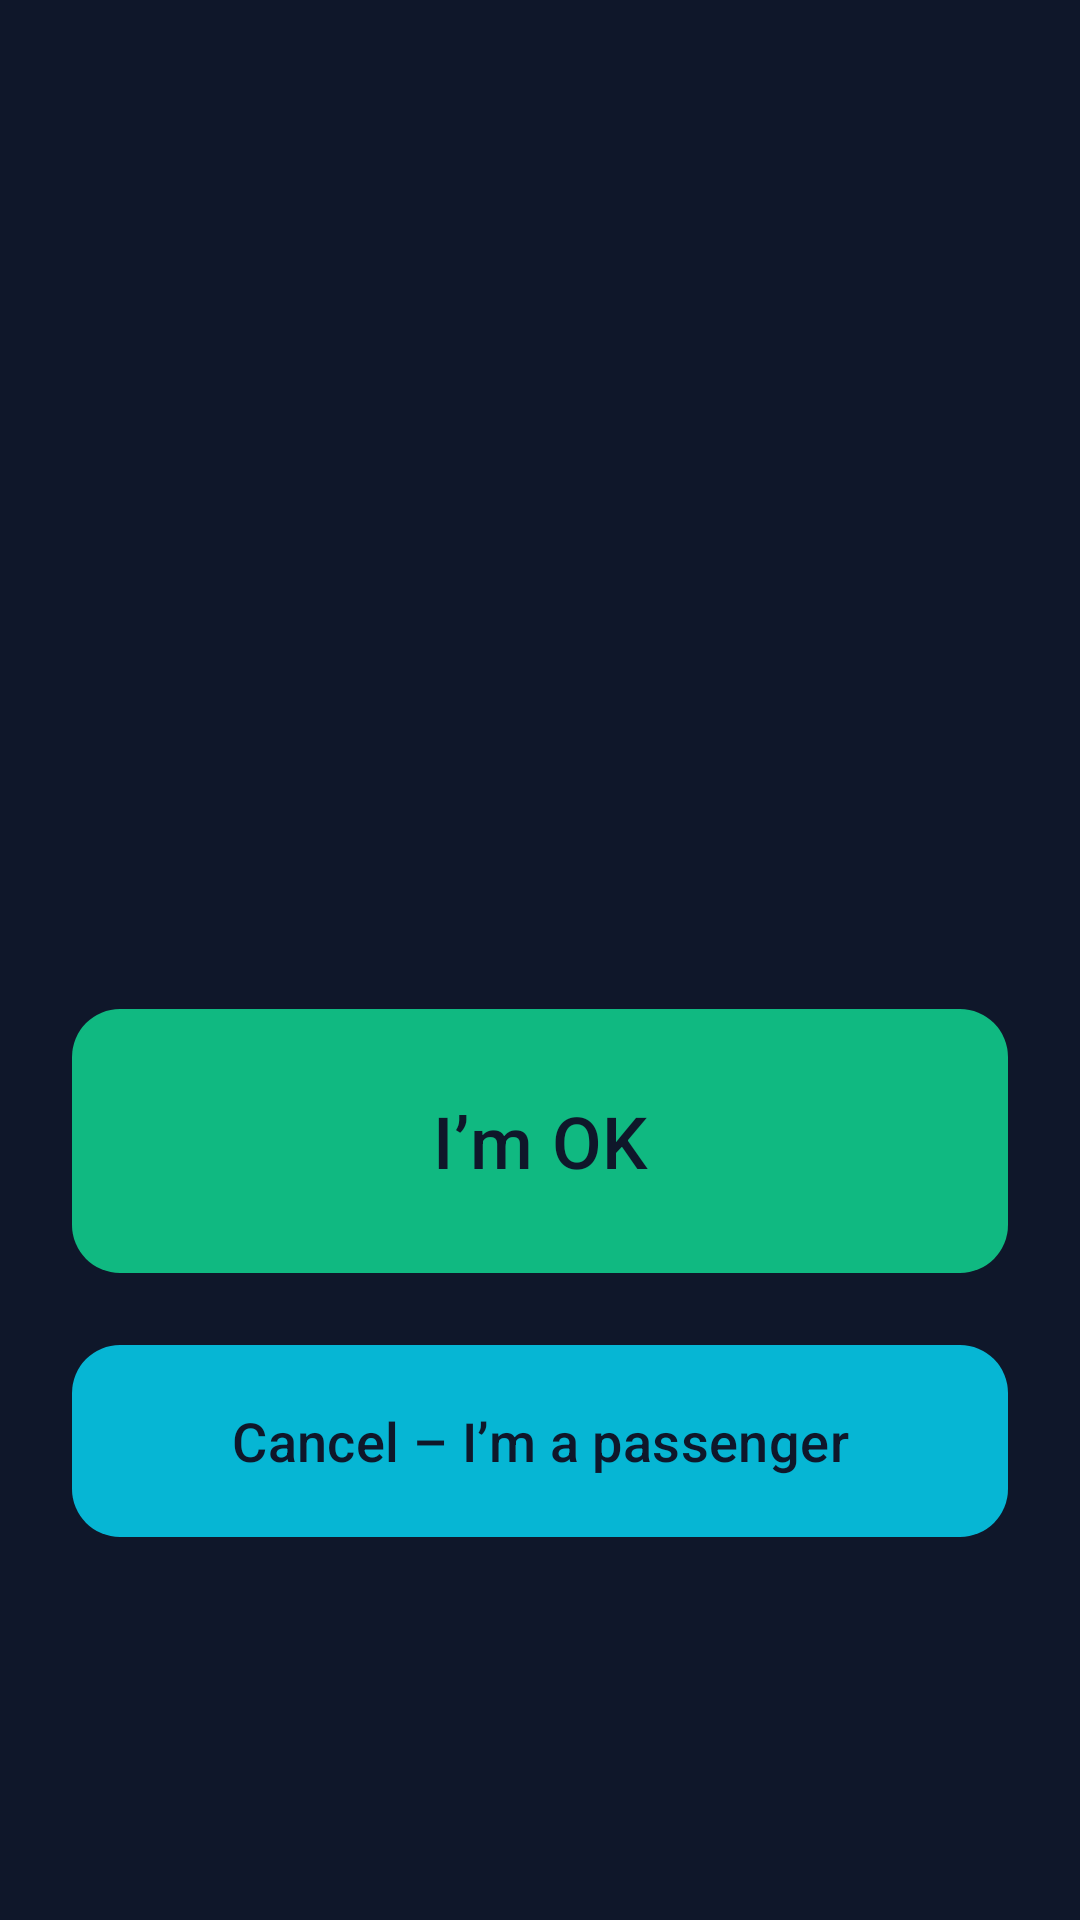

Android layout source for this screen:
<!-- AndroidManifest.xml: application theme Theme.PervasiveSense -->
<!-- res/layout/activity_alert.xml -->
<?xml version="1.0" encoding="utf-8"?>
<LinearLayout xmlns:android="http://schemas.android.com/apk/res/android"
    xmlns:app="http://schemas.android.com/apk/res-auto"
    android:layout_width="match_parent"
    android:layout_height="match_parent"
    android:background="@color/bg_dark"
    android:gravity="center"
    android:orientation="vertical"
    android:padding="24dp">

    <TextView
        android:id="@+id/tvAlertScreenTitle"
        android:layout_width="wrap_content"
        android:layout_height="wrap_content"
        android:gravity="center"
        android:textColor="@color/accent_rose"
        android:textSize="26sp"
        android:textStyle="bold" />

    <TextView
        android:id="@+id/tvAlertScreenSeconds"
        android:layout_width="wrap_content"
        android:layout_height="wrap_content"
        android:layout_marginTop="16dp"
        android:textColor="@color/text_main"
        android:textSize="72sp"
        android:textStyle="bold" />

    <TextView
        android:id="@+id/tvAlertScreenDetail"
        android:layout_width="wrap_content"
        android:layout_height="wrap_content"
        android:layout_marginTop="8dp"
        android:gravity="center"
        android:textColor="@color/text_muted"
        android:textSize="16sp" />

    <com.google.android.material.button.MaterialButton
        android:id="@+id/btnAlertScreenOk"
        android:layout_width="match_parent"
        android:layout_height="96dp"
        android:layout_marginTop="32dp"
        android:text="@string/fit_alert_ok"
        android:textColor="@color/bg_dark"
        android:textSize="24sp"
        app:backgroundTint="@color/accent_emerald"
        app:cornerRadius="16dp" />

    <com.google.android.material.button.MaterialButton
        android:id="@+id/btnAlertScreenHelp"
        android:layout_width="match_parent"
        android:layout_height="72dp"
        android:layout_marginTop="16dp"
        android:text="@string/fall_help_now"
        android:textColor="@color/text_main"
        android:textSize="18sp"
        android:visibility="gone"
        app:backgroundTint="@color/accent_rose"
        app:cornerRadius="16dp" />

    <com.google.android.material.button.MaterialButton
        android:id="@+id/btnAlertScreenCancel"
        android:layout_width="match_parent"
        android:layout_height="72dp"
        android:layout_marginTop="16dp"
        android:text="@string/fit_alert_cancel"
        android:textColor="@color/bg_dark"
        android:textSize="18sp"
        app:backgroundTint="@color/primary_cyan"
        app:cornerRadius="16dp" />
</LinearLayout>
<!-- resources referenced by this layout -->
<resources>
  <color name="accent_emerald">#10B981</color>
  <color name="accent_rose">#F43F5E</color>
  <color name="bg_dark">#0F172A</color>
  <color name="primary_cyan">#06B6D4</color>
  <color name="text_main">#F8FAFC</color>
  <color name="text_muted">#94A3B8</color>
  <string name="fall_help_now">Get help now</string>
  <string name="fit_alert_cancel">Cancel – I’m a passenger</string>
  <string name="fit_alert_ok">I’m OK</string>
  <style name="Theme.PervasiveSense" parent="Theme.Material3.Dark.NoActionBar">
          <item name="android:statusBarColor">@color/bg_dark</item>
          <item name="android:navigationBarColor">@color/card_dark</item>
          <item name="android:windowBackground">@color/bg_dark</item>
          <item name="colorPrimary">@color/primary_cyan</item>
      </style>
  <color name="card_dark">#1E293B</color>
</resources>
